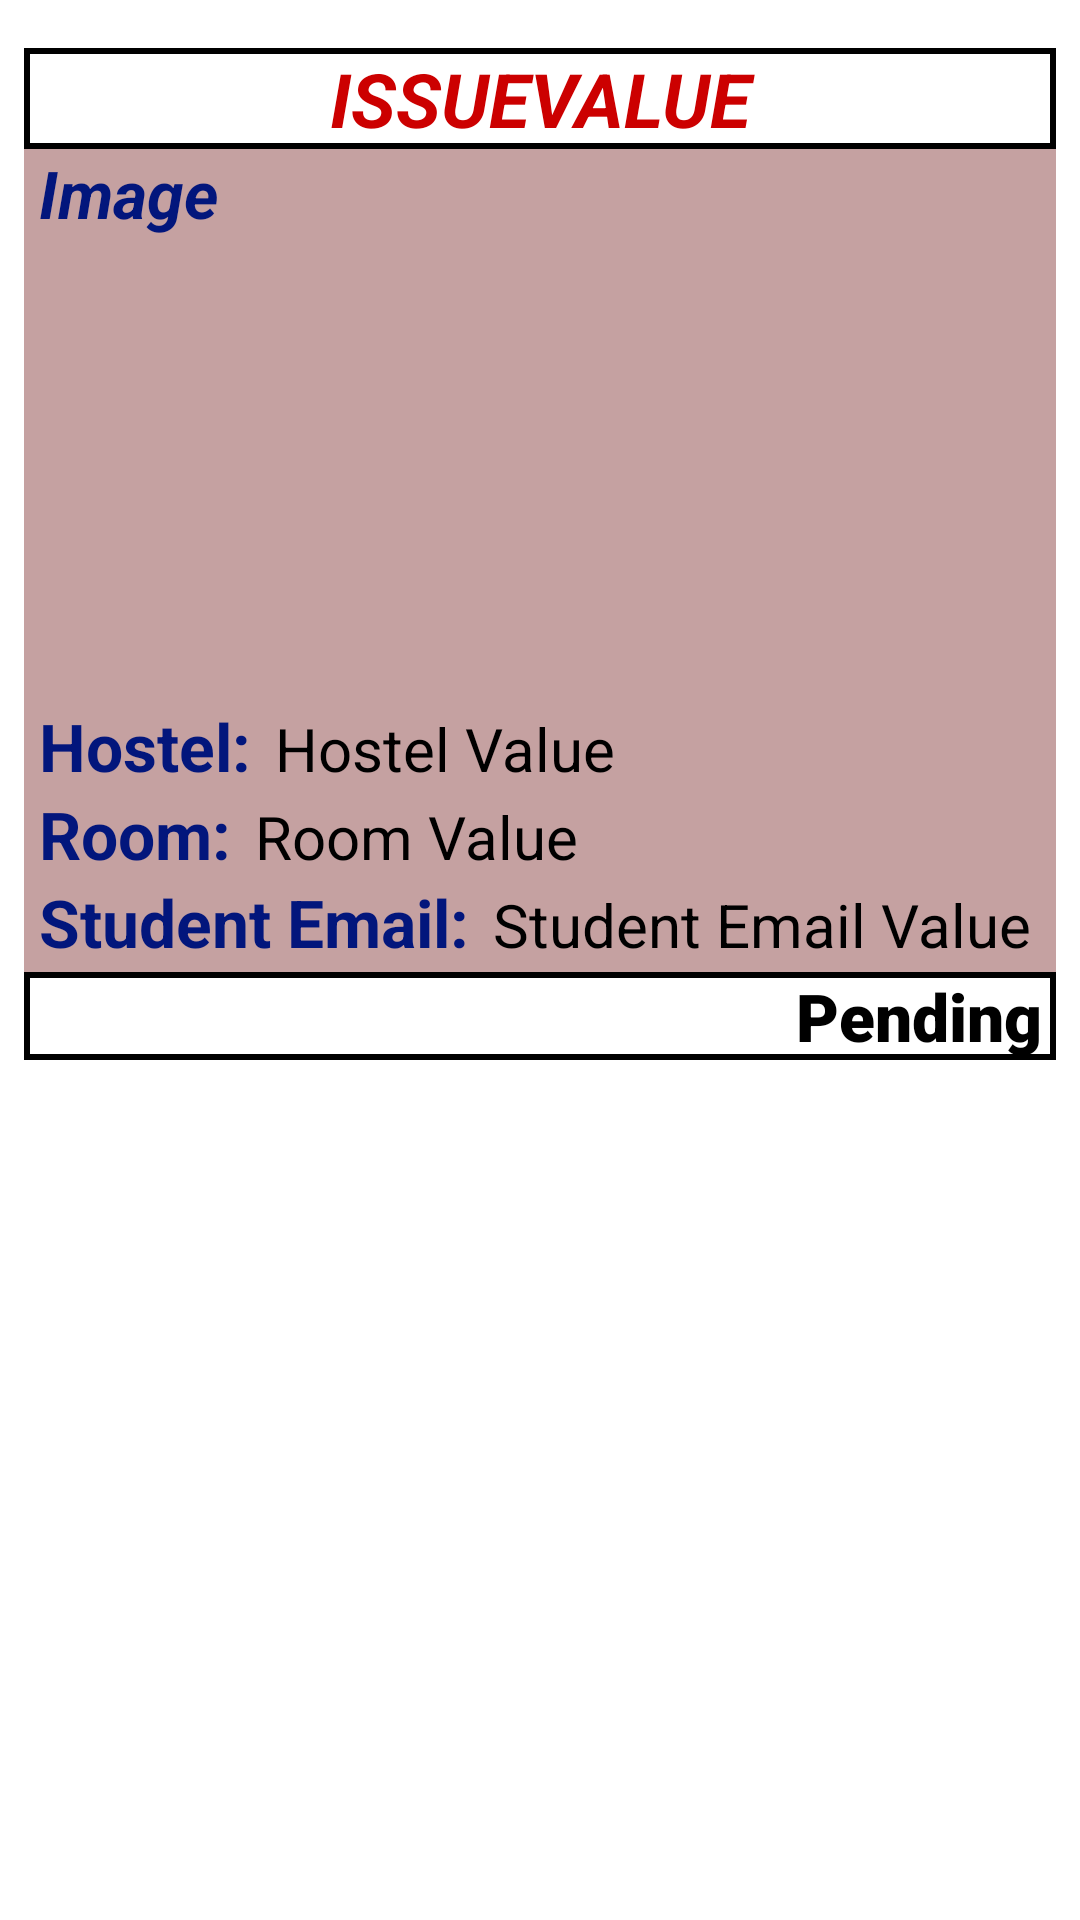

Here is an Android app screen rendered from its layout file. Give the layout XML and the strings, colors and styles it references.
<!-- AndroidManifest.xml: application theme Theme.HostelFaultReportingSystem -->
<!-- res/layout/activity_issue_details2.xml -->
<?xml version="1.0" encoding="utf-8"?>
<ScrollView xmlns:android="http://schemas.android.com/apk/res/android"
    xmlns:app="http://schemas.android.com/apk/res-auto"
    xmlns:tools="http://schemas.android.com/tools"
    android:layout_width="match_parent"
    android:layout_height="match_parent"
    tools:context=".IssueDetails"
    android:scrollbars="none"
    android:background="@color/white">

    <LinearLayout
        android:id="@+id/layoutBig2"
        android:layout_width="match_parent"
        android:layout_height="wrap_content"
        android:layout_marginHorizontal="8dp"
        android:layout_marginVertical="6dp"
        android:orientation="vertical"
        app:layout_constraintStart_toEndOf="@+id/issueImageView">

        <LinearLayout
            android:id="@+id/layout2"
            android:layout_width="match_parent"
            android:layout_height="wrap_content"
            android:layout_gravity="start"
            android:layout_marginTop="10dp">


            <TextView
                android:id="@+id/IssueTitleValue2"
                android:layout_width="wrap_content"
                android:layout_height="match_parent"
                android:layout_weight="1"
                android:background="@drawable/black_rectangular_border"
                android:drawablePadding="0dp"
                android:elevation="20dp"
                android:fontFamily="sans-serif"
                android:text="IssueValue"
                android:textAlignment="center"
                android:textAllCaps="true"
                android:textColor="@android:color/holo_red_dark"
                android:textSize="25sp"
                android:textStyle="bold|italic" />

        </LinearLayout>

        <LinearLayout
            android:layout_width="match_parent"
            android:layout_height="match_parent"
            android:background="#C5A1A1"
            android:orientation="horizontal">

            <TextView
                android:id="@+id/textView2"
                android:layout_width="match_parent"
                android:layout_height="wrap_content"
                android:layout_marginLeft="5dp"
                android:layout_weight="1"
                android:text="Image"
                android:textColor="#02167C"
                android:textSize="22sp"
                android:textStyle="bold|italic" />
        </LinearLayout>

        <LinearLayout
            android:layout_width="match_parent"
            android:layout_height="wrap_content"
            android:layout_gravity="left"
            android:background="#C5A1A1"
            android:orientation="vertical">

            <ImageView
                android:id="@+id/issueImage2"
                android:layout_width="155dp"
                android:layout_height="150dp"
                android:layout_marginTop="5dp"
                android:layout_weight="1"
                tools:srcCompat="@tools:sample/avatars" />
        </LinearLayout>

        <LinearLayout
            android:layout_width="match_parent"
            android:layout_height="match_parent"
            android:background="#C5A1A1"
            android:orientation="vertical">

            <LinearLayout
                android:id="@+id/layout3"
                android:layout_width="wrap_content"
                android:layout_height="wrap_content"
                android:layout_gravity=""
                android:layout_marginLeft="5dp"
                android:layout_marginRight="5dp"
                android:orientation="horizontal">

                <TextView
                    android:id="@+id/IssueTitleHolder2"
                    android:layout_width="wrap_content"
                    android:layout_height="wrap_content"
                    android:layout_weight="1"
                    android:text="Hostel:"
                    android:textColor="#02167C"
                    android:textSize="22sp"
                    android:textStyle="bold" />


                <TextView
                    android:id="@+id/HostelNameValue2"
                    android:layout_width="wrap_content"
                    android:layout_height="wrap_content"
                    android:layout_marginStart="8dp"
                    android:layout_weight="1"
                    android:text="Hostel Value"
                    android:textColor="@color/black"
                    android:textSize="20sp" />

            </LinearLayout>

            <LinearLayout
                android:id="@+id/layout4"
                android:layout_width="wrap_content"
                android:layout_height="wrap_content"
                android:layout_gravity="start"
                android:layout_marginLeft="5dp"
                android:layout_marginRight="5dp"
                android:orientation="horizontal">

                <TextView
                    android:id="@+id/RoomNoHolder2"
                    android:layout_width="wrap_content"
                    android:layout_height="wrap_content"
                    android:layout_weight="1"
                    android:text="Room:"
                    android:textColor="#02167C"
                    android:textSize="22sp"
                    android:textStyle="bold" />


                <TextView
                    android:id="@+id/RoomNoValue2"
                    android:layout_width="wrap_content"
                    android:layout_height="wrap_content"
                    android:layout_marginStart="8dp"
                    android:layout_weight="1"
                    android:text="Room Value"
                    android:textColor="@color/black"
                    android:textSize="20sp" />

            </LinearLayout>

            <LinearLayout
                android:id="@+id/layout5"
                android:layout_width="wrap_content"
                android:layout_height="wrap_content"
                android:layout_gravity="start"
                android:layout_marginLeft="5dp"
                android:layout_marginRight="5dp"
                android:layout_marginBottom="2dp"
                android:orientation="horizontal">

                <TextView
                    android:id="@+id/SenderHolder2"
                    android:layout_width="wrap_content"
                    android:layout_height="wrap_content"
                    android:layout_weight="1"
                    android:text="Student Email:"
                    android:textColor="#02167C"
                    android:textSize="22sp"
                    android:textStyle="bold" />


                <TextView
                    android:id="@+id/SenderEmailValue2"
                    android:layout_width="wrap_content"
                    android:layout_height="wrap_content"
                    android:layout_marginStart="8dp"
                    android:layout_weight="1"
                    android:text="@string/student_email_value"
                    android:textColor="@color/black"
                    android:textSize="20sp" />

            </LinearLayout>
        </LinearLayout>

        <LinearLayout
            android:layout_width="match_parent"
            android:layout_height="match_parent"
            android:background="@drawable/black_rectangular_border"
            android:orientation="horizontal">

            <TextView
                android:id="@+id/status2"
                android:layout_width="wrap_content"
                android:layout_height="wrap_content"
                android:layout_marginRight="5dp"
                android:layout_weight="1"
                android:fontFamily="sans-serif-black"
                android:text="Pending"
                android:textAlignment="viewEnd"
                android:textColor="@color/black"
                android:textSize="22sp" />
        </LinearLayout>

    </LinearLayout>
</ScrollView>
<!-- resources referenced by this layout -->
<resources>
  <!-- drawable black_rectangular_border (drawable) -->
  <?xml version="1.0" encoding="utf-8"?>
  <shape xmlns:android="http://schemas.android.com/apk/res/android"
      android:shape="rectangle">
      <stroke
          android:width="2dp"
          android:color="@color/black"
  
          />
  
  
  </shape>
  <string name="student_email_value">Student Email Value</string>
  <style name="Theme.HostelFaultReportingSystem" parent="Theme.MaterialComponents.DayNight.DarkActionBar">
          
          <item name="colorPrimary">@color/purple_500</item>
          <item name="colorPrimaryVariant">@color/purple_700</item>
          <item name="colorOnPrimary">@color/white</item>
          
          <item name="colorSecondary">@color/teal_200</item>
          <item name="colorSecondaryVariant">@color/teal_700</item>
          <item name="colorOnSecondary">@color/black</item>
          
          <item name="android:statusBarColor">#A1A1A1</item>
          
      </style>
  <!-- not gathered from this repository: default colours our renderer supplied (Android Studio template values) -->
  <color name="purple_500">#FF6200EE</color>
  <color name="purple_700">#FF3700B3</color>
  <color name="teal_200">#FF03DAC5</color>
  <color name="teal_700">#FF018786</color>
  <color name="black">#FF000000</color>
  <color name="white">#FFFFFFFF</color>
</resources>
